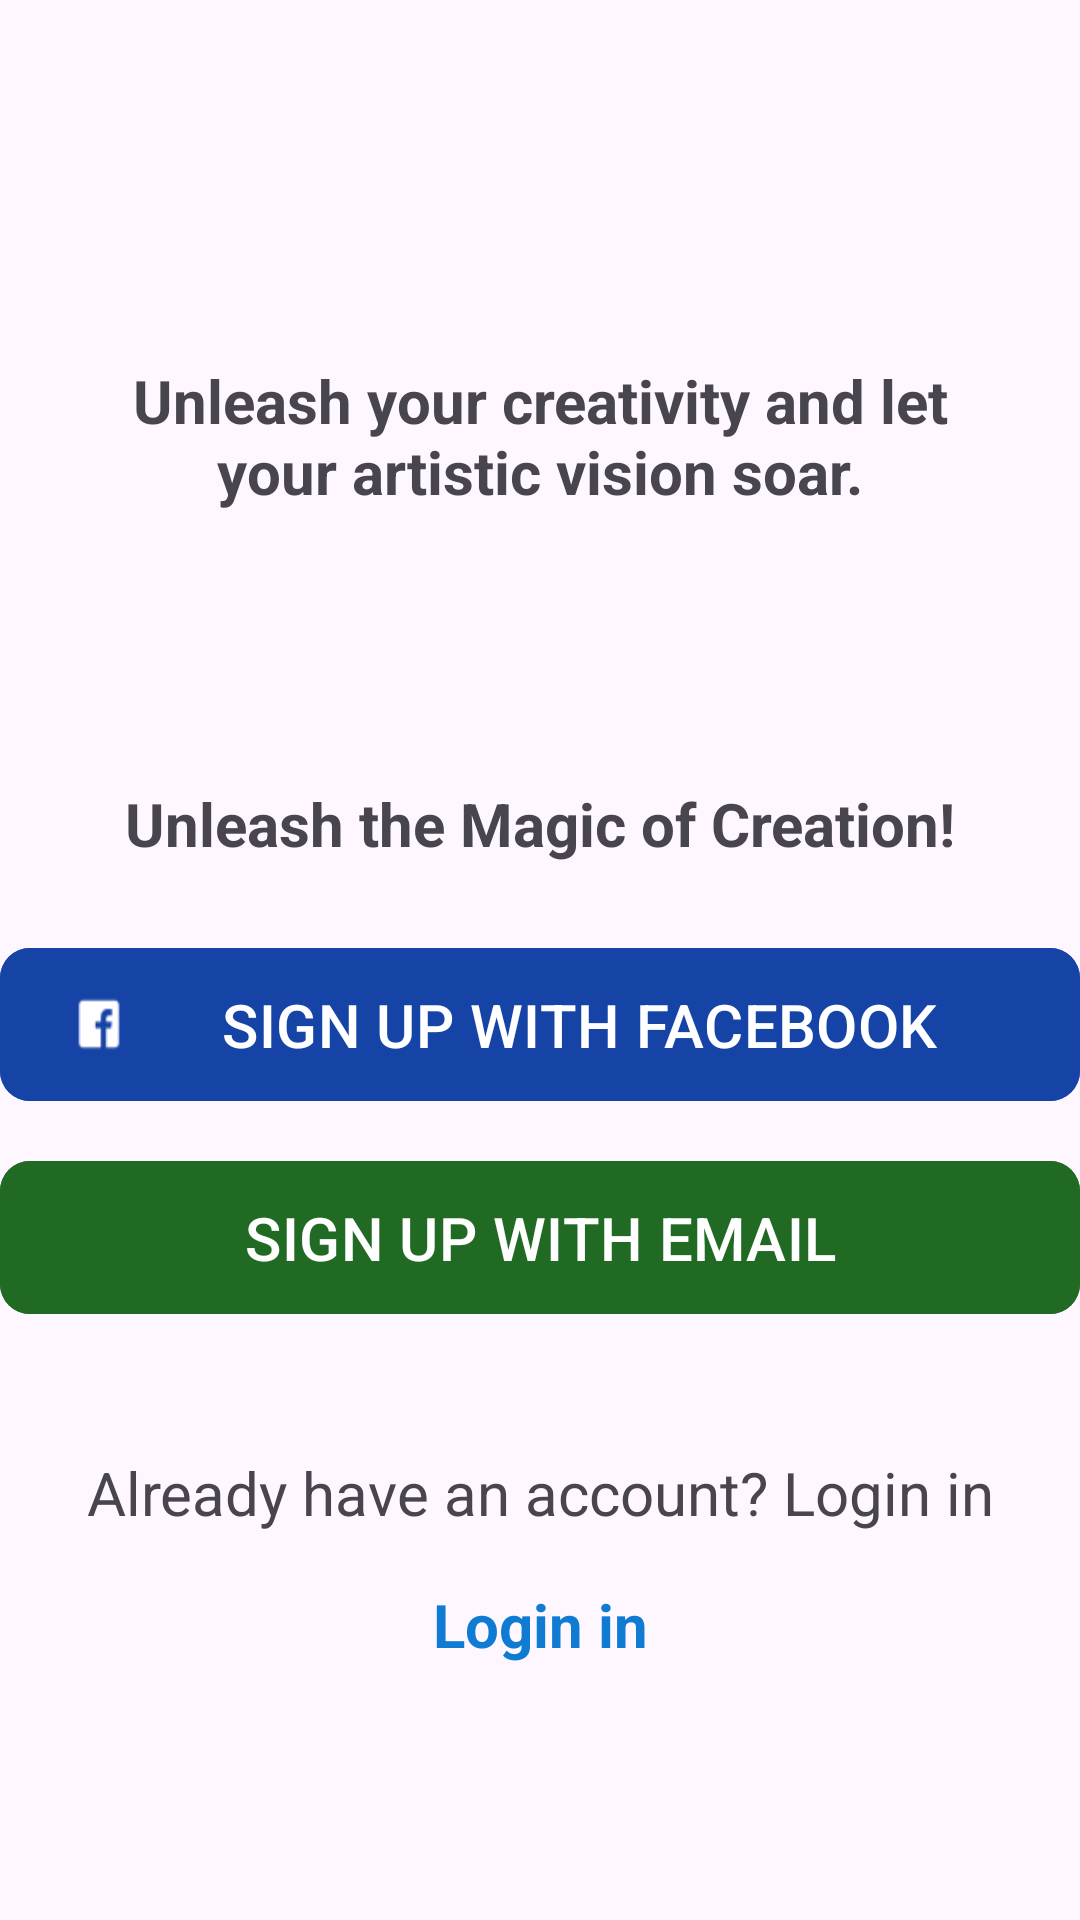

This screen was rendered from an Android layout file. Write that file and the resources it references.
<!-- AndroidManifest.xml: application theme Theme.MYKOTLIN -->
<!-- res/layout/task9_.xml -->
<?xml version="1.0" encoding="utf-8"?>
<androidx.appcompat.widget.LinearLayoutCompat
    xmlns:android="http://schemas.android.com/apk/res/android"
    xmlns:app="http://schemas.android.com/apk/res-auto"
    xmlns:tools="http://schemas.android.com/tools"
    android:id="@+id/mainFrame"
    android:layout_width="match_parent"
    android:layout_height="match_parent"
    android:layout_marginHorizontal="20dp"
    android:layout_marginTop="0dp"
    android:orientation="vertical"
    android:weightSum="3.5"
    tools:context=".MainActivity">

    <TextView
        android:layout_width="match_parent"
        android:layout_height="wrap_content"
        android:layout_marginHorizontal="30dp"
        android:layout_weight="1"
        android:gravity="center_horizontal"
        android:paddingTop="120dp"
        android:text="Unleash your creativity and let your artistic vision soar."
        android:textSize="20sp"
        android:textStyle="bold" />

    <LinearLayout
        android:layout_width="match_parent"
        android:layout_height="wrap_content"
        android:layout_weight="0.5"
        android:orientation="vertical">


    </LinearLayout>


    <TextView
        android:layout_width="match_parent"
        android:layout_height="wrap_content"
        android:gravity="center_horizontal"
        android:text="Unleash the Magic of Creation!"
        android:textSize="20dp"
        android:textStyle="bold" />

    <LinearLayout
        android:layout_width="match_parent"
        android:layout_height="wrap_content"
        android:layout_weight="0.4"
        android:orientation="vertical"
        android:paddingHorizontal="20dp">


    </LinearLayout>

    <com.google.android.material.button.MaterialButton
        android:layout_width="match_parent"
        android:layout_height="wrap_content"
        android:backgroundTint="#1543A6"
        android:paddingVertical="12dp"
        android:text="SIGN UP WITH FACEBOOK"
        android:textSize="20dp"
        app:cornerRadius="10dp"
        app:icon="@drawable/ic_facebok">

    </com.google.android.material.button.MaterialButton>

    <LinearLayout
        android:layout_width="wrap_content"
        android:layout_height="wrap_content"
        android:layout_weight="0.2"
        android:orientation="vertical"
        android:paddingHorizontal="20dp"


        ></LinearLayout>

    <com.google.android.material.button.MaterialButton
        android:layout_width="match_parent"
        android:layout_height="wrap_content"
        android:backgroundTint="#216A24"
        android:paddingHorizontal="20dp"
        android:paddingVertical="12dp"
        android:text="SIGN UP WITH EMAIL"

        android:textSize="20dp"
        app:cornerRadius="10dp"

        app:icon="@drawable/ic_2">


    </com.google.android.material.button.MaterialButton>


    <LinearLayout
        android:layout_width="wrap_content"
        android:layout_height="wrap_content"
        android:layout_marginTop="25dp"
        android:orientation="horizontal"

        >


    </LinearLayout>

    <TextView
        android:layout_width="match_parent"
        android:layout_height="wrap_content"
        android:layout_gravity="end"
        android:layout_marginTop="17dp"
        android:gravity="center_horizontal"
        android:text="Already have an account? Login in"
        android:textSize="20dp" />


    <TextView
        android:layout_width="match_parent"
        android:layout_height="wrap_content"
        android:layout_gravity="end"
        android:layout_marginTop="17dp"
        android:gravity="center_horizontal"
        android:text="Login in"
        android:textColor="#0F7BD2"
        android:textSize="20dp"
        android:textStyle="bold"

        >


    </TextView>


</androidx.appcompat.widget.LinearLayoutCompat>
<!-- resources referenced by this layout -->
<resources>
  <!-- drawable ic_facebok: png bitmap (drawable, 421 bytes) -->
  <style name="Theme.MYKOTLIN" parent="Base.Theme.MYKOTLIN" />
  <style name="Base.Theme.MYKOTLIN" parent="Theme.Material3.DayNight.NoActionBar">
          
          
      </style>
</resources>
